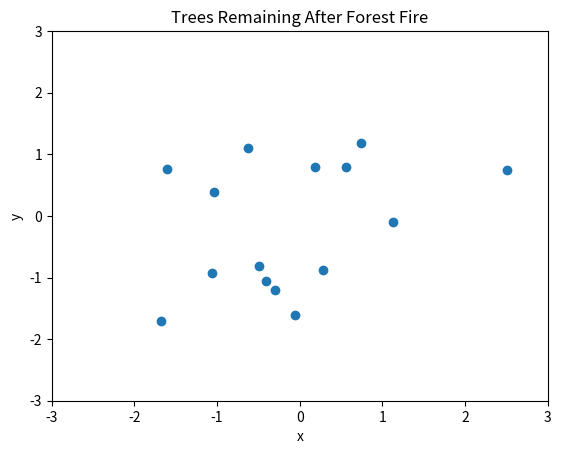
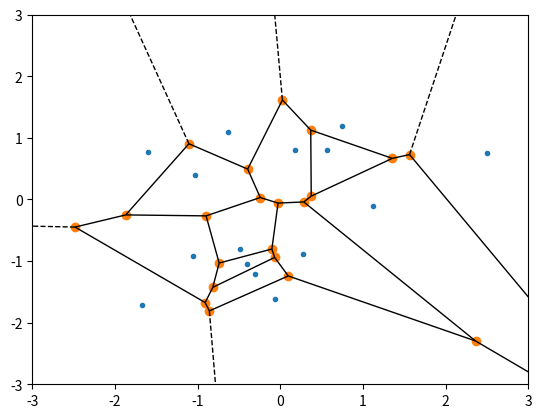
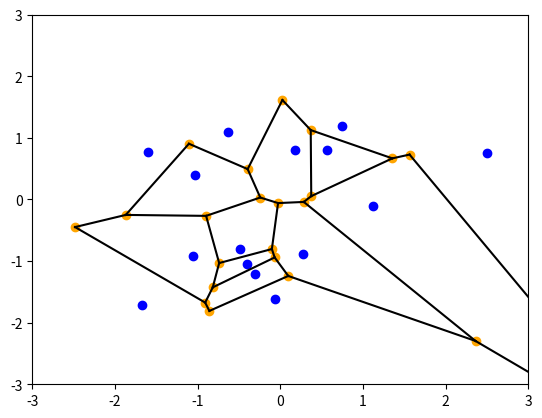

Generate these figures, in order, with matplotlib:
import numpy as np
import scipy
import scipy.spatial
import matplotlib
matplotlib.use('agg')
%matplotlib inline
import matplotlib.pyplot as plt

# we start off with a set of random points, which may for example represent
# standing trees in a forest after a forest fire event
tree_positions = np.random.randn(15, 2)

# at this point, it is already helpful to first take a look at the positions of the trees on the 2D "map"
# let's start using matplotlib for this work

# first generate a figure object
fig = plt.figure()

# then create an axis object (which can be used for adding the data and labels)
ax = fig.add_subplot(111) # 111 means 1 row, 1 column, 1st plot in our figure "panel"

# scatter plot the 2D tree position data
ax.scatter(tree_positions[...,0], # x coordinates
           tree_positions[...,1]) # y coordinates

ax.set_title("Trees Remaining After Forest Fire")
ax.set_xlabel('x')
ax.set_ylabel('y')
ax.set_xlim(-3, 3)
ax.set_ylim(-3, 3)

# The Voronoi diagram will tell us which parts of the forest are closest to which tree
# This can be used i.e., as an estimate of the amount of area occupied by each tree (the area around it)

vor = scipy.spatial.Voronoi(tree_positions)

# it is such a common operation to plot the Voronoi diagram of a set of 2D generators
# that SciPy can plot the diagram (using matplotlib under the hood) directly
# from the vor object above

fig_vor = scipy.spatial.voronoi_plot_2d(vor)
axis = fig_vor.get_axes()[0]
axis.set_xlim(-3, 3)
axis.set_ylim(-3, 3)

# let's take a step back though & see if we can generate a similar plot using the
# vor object and matplotlib (instead of using voronoi_plot_2d directly), as an
# exercise in learning about matplotlib and SciPy

# the blue points above are the "generators," while the orange points are the Voronoi
# vertices bounding the Voronoi regions

fig_manual = plt.figure()
ax_manual = fig_manual.add_subplot(111)

# there's a convenient way to access the Voronoi vertices in SciPy
vor_vertices = vor.vertices
ax_manual.scatter(vor_vertices[...,0], # x coords
           vor_vertices[...,1], # y coords
           color='orange')

# to connect the Voronoi vertices into the Voronoi edges (the polygon
# edges that enclose Voronoi regions) we can use the "ridges:""
vor_ridges = vor.ridge_vertices

# the above ridges are actually indices of Voronoi vertices, so we
# will iterate through and plot accordingly
for edge in vor_ridges:
    if -1 in edge:
        # some edges can continue to infinity
        # those are dashed lines in voronoi_plot_2d, but let's
        # ignore them here
        continue
    edge_start = vor_vertices[edge[0]]
    edge_end = vor_vertices[edge[1]]
    ax_manual.plot([edge_start[0], edge_end[0]], # the two x coords
                   [edge_start[1], edge_end[1]], # the two y coords
                   color='black')
    
ax_manual.set_xlim(-3, 3)
ax_manual.set_ylim(-3, 3)

# let's add the generators back in as well, to facilitate comparison
# with plot above
ax_manual.scatter(tree_positions[...,0], # x coordinates
                  tree_positions[...,1], # y coordinates
                  color='blue') 



















